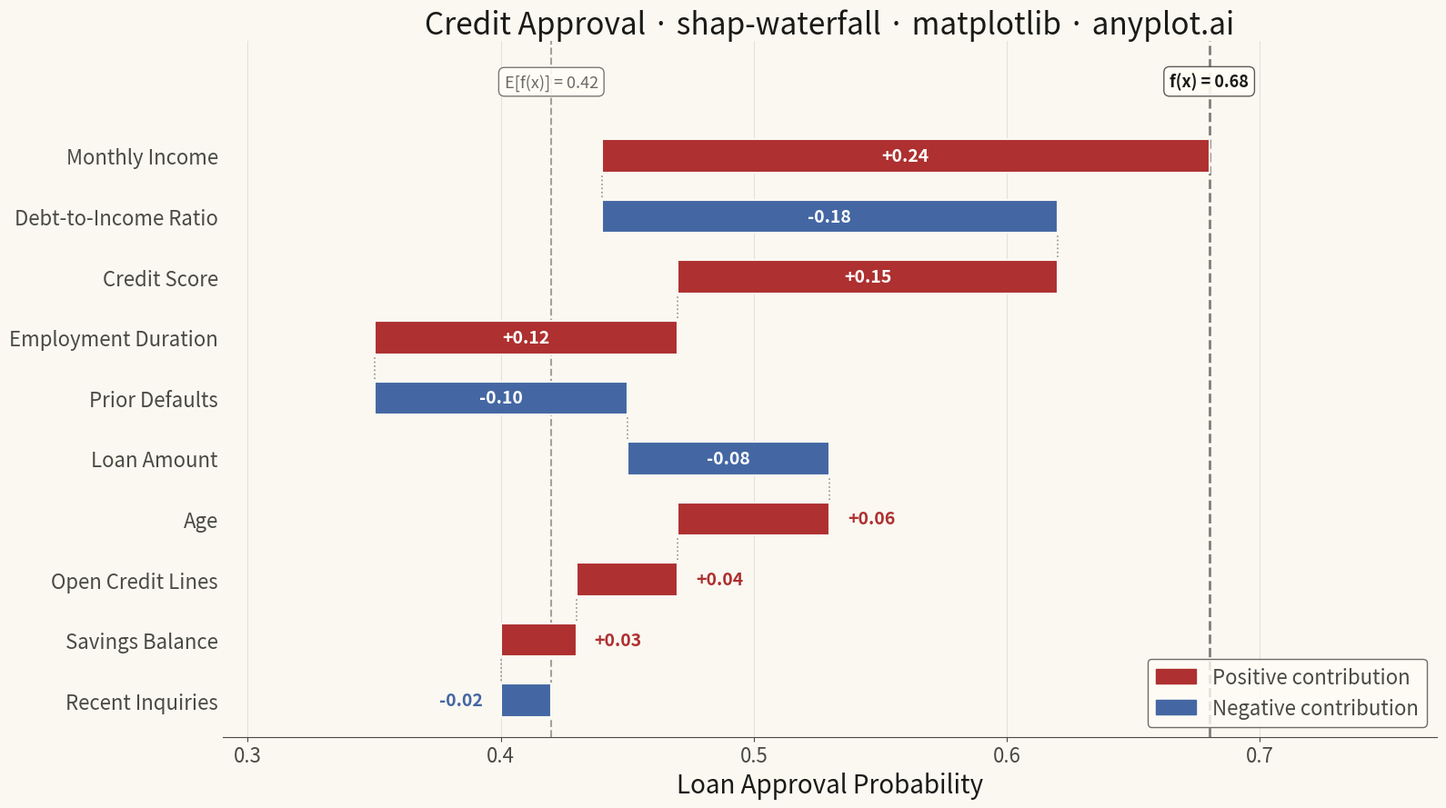

This figure's Python source:
""" anyplot.ai
shap-waterfall: SHAP Waterfall Plot for Feature Attribution
Library: matplotlib 3.10.9 | Python 3.13.13
Quality: 90/100 | Created: 2026-05-07
"""

import os

import matplotlib.patches as mpatches
import matplotlib.pyplot as plt
import numpy as np


# Theme tokens
THEME = os.getenv("ANYPLOT_THEME", "light")
PAGE_BG = "#FAF8F1" if THEME == "light" else "#1A1A17"
ELEVATED_BG = "#FFFDF6" if THEME == "light" else "#242420"
INK = "#1A1A17" if THEME == "light" else "#F0EFE8"
INK_SOFT = "#4A4A44" if THEME == "light" else "#B8B7B0"
INK_MUTED = "#6B6A63" if THEME == "light" else "#A8A79F"

# Semantic direction colors — imprint diverging anchors
COLOR_POS = "#AE3030"  # red: positive SHAP (pushes prediction up)
COLOR_NEG = "#4467A3"  # blue: negative SHAP (pushes prediction down)

# Data — credit loan approval model, individual applicant explanation
# Features ordered by absolute SHAP magnitude, largest first (top of chart)
features_desc = [
    "Monthly Income",
    "Debt-to-Income Ratio",
    "Credit Score",
    "Employment Duration",
    "Prior Defaults",
    "Loan Amount",
    "Age",
    "Open Credit Lines",
    "Savings Balance",
    "Recent Inquiries",
]
shap_desc = [0.24, -0.18, 0.15, 0.12, -0.10, -0.08, 0.06, 0.04, 0.03, -0.02]
base_value = 0.42  # E[f(x)]: mean approval probability across training set
final_value = base_value + sum(shap_desc)  # f(x) = 0.68

# Reverse for matplotlib bottom-to-top axis (largest magnitude at top)
features = features_desc[::-1]
shap_values = shap_desc[::-1]
n = len(features)
y_pos = np.arange(n)

# Compute bar left edges and cumulative running totals (bottom-to-top)
running = base_value
bar_lefts = []
cum_after = []
for sv in shap_values:
    bar_lefts.append(running + sv if sv < 0 else running)
    running += sv
    cum_after.append(running)

bar_widths = [abs(sv) for sv in shap_values]
bar_colors = [COLOR_POS if sv >= 0 else COLOR_NEG for sv in shap_values]

# Plot
fig, ax = plt.subplots(figsize=(16, 9), facecolor=PAGE_BG)
ax.set_facecolor(PAGE_BG)
ax.set_axisbelow(True)

ax.barh(y_pos, bar_widths, left=bar_lefts, color=bar_colors, height=0.55, edgecolor=PAGE_BG, linewidth=1.5, zorder=3)

# Vertical connector lines in the gaps between bars at cumulative position
for i in range(n - 1):
    ax.plot(
        [cum_after[i], cum_after[i]],
        [y_pos[i] + 0.32, y_pos[i + 1] - 0.32],
        color=INK_MUTED,
        linewidth=1.2,
        linestyle="dotted",
        alpha=0.7,
        zorder=2,
    )

# Reference lines for base value and final prediction
ax.axvline(base_value, color=INK_MUTED, linewidth=1.5, linestyle="--", alpha=0.6)
ax.axvline(final_value, color=INK_SOFT, linewidth=2.0, linestyle="--", alpha=0.7)

# SHAP value text labels on (wide bars) or beside (narrow bars) each segment
LABEL_THRESH = 0.07
for i, (sv, left, width) in enumerate(zip(shap_values, bar_lefts, bar_widths, strict=False)):
    txt = f"+{sv:.2f}" if sv > 0 else f"{sv:.2f}"
    if width >= LABEL_THRESH:
        ax.text(
            left + width / 2,
            y_pos[i],
            txt,
            ha="center",
            va="center",
            fontsize=14,
            fontweight="bold",
            color="white",
            zorder=5,
        )
    else:
        gap = 0.007
        if sv > 0:
            ax.text(
                left + width + gap,
                y_pos[i],
                txt,
                ha="left",
                va="center",
                fontsize=14,
                fontweight="bold",
                color=COLOR_POS,
                zorder=5,
            )
        else:
            ax.text(
                left - gap,
                y_pos[i],
                txt,
                ha="right",
                va="center",
                fontsize=14,
                fontweight="bold",
                color=COLOR_NEG,
                zorder=5,
            )

# Annotations for base value and final prediction above the top bar
top_y = n + 0.08
ax.text(
    base_value,
    top_y,
    f"E[f(x)] = {base_value:.2f}",
    ha="center",
    va="bottom",
    fontsize=13,
    color=INK_MUTED,
    bbox={"facecolor": ELEVATED_BG, "edgecolor": INK_MUTED, "boxstyle": "round,pad=0.35", "alpha": 0.9},
)
ax.text(
    final_value,
    top_y,
    f"f(x) = {final_value:.2f}",
    ha="center",
    va="bottom",
    fontsize=13,
    fontweight="bold",
    color=INK,
    bbox={"facecolor": ELEVATED_BG, "edgecolor": INK_SOFT, "boxstyle": "round,pad=0.35", "alpha": 0.9},
)

# Style
ax.set_yticks(y_pos)
ax.set_yticklabels(features, fontsize=16)
ax.set_xlabel("Loan Approval Probability", fontsize=20, color=INK)
ax.set_title("Credit Approval · shap-waterfall · matplotlib · anyplot.ai", fontsize=24, fontweight="medium", color=INK)

all_x = bar_lefts + [b + w for b, w in zip(bar_lefts, bar_widths, strict=False)] + [base_value, final_value]
ax.set_xlim(min(all_x) - 0.06, max(all_x) + 0.09)
ax.set_ylim(-0.6, n + 0.9)

ax.tick_params(axis="x", labelsize=16, colors=INK_SOFT)
ax.tick_params(axis="y", labelsize=16, colors=INK_SOFT, length=0)

ax.spines["top"].set_visible(False)
ax.spines["right"].set_visible(False)
ax.spines["left"].set_visible(False)
ax.spines["bottom"].set_color(INK_SOFT)

ax.xaxis.grid(True, alpha=0.10, linewidth=0.8, color=INK)

# Legend
pos_patch = mpatches.Patch(color=COLOR_POS, label="Positive contribution")
neg_patch = mpatches.Patch(color=COLOR_NEG, label="Negative contribution")
leg = ax.legend(handles=[pos_patch, neg_patch], fontsize=16, loc="lower right", frameon=True)
leg.get_frame().set_facecolor(ELEVATED_BG)
leg.get_frame().set_edgecolor(INK_SOFT)
plt.setp(leg.get_texts(), color=INK_SOFT)

plt.tight_layout()
plt.savefig(f"plot-{THEME}.png", dpi=300, bbox_inches="tight", facecolor=PAGE_BG)
